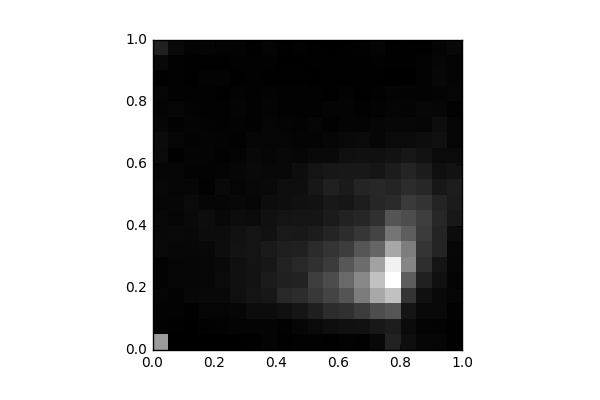

The file beside this chart, header and first rows:
, 0, 1, 2, 3, 4, 5, 6, 7, 8, 9, 10, 11, 12, 13, 14, 15, 16, 17, 18, 19
0, 893.0, 16.0, 20.0, 34.0, 18.0, 20.0, 54.0, 51.0, 47.0, 40.0, 48.0, 39.0, 62.0, 66.0, 36.0, 23.0, 33.0, 9.0, 46.0, 191.0
1, 0.0, 10.0, 20.0, 22.0, 30.0, 29.0, 45.0, 57.0, 33.0, 35.0, 32.0, 29.0, 8.0, 29.0, 15.0, 29.0, 14.0, 14.0, 14.0, 52.0
2, 0.0, 4.0, 10.0, 41.0, 35.0, 39.0, 43.0, 46.0, 53.0, 58.0, 37.0, 22.0, 26.0, 22.0, 23.0, 22.0, 17.0, 8.0, 11.0, 19.0
3, 3.0, 14.0, 33.0, 46.0, 43.0, 43.0, 50.0, 74.0, 77.0, 37.0, 15.0, 21.0, 25.0, 25.0, 19.0, 15.0, 17.0, 22.0, 9.0, 23.0
4, 2.0, 18.0, 34.0, 48.0, 65.0, 56.0, 79.0, 69.0, 51.0, 40.0, 57.0, 24.0, 17.0, 19.0, 16.0, 12.0, 7.0, 20.0, 7.0, 19.0
5, 2.0, 26.0, 38.0, 90.0, 93.0, 94.0, 111.0, 102.0, 73.0, 49.0, 29.0, 37.0, 24.0, 13.0, 22.0, 23.0, 20.0, 11.0, 13.0, 21.0
6, 8.0, 24.0, 69.0, 118.0, 114.0, 109.0, 118.0, 115.0, 58.0, 38.0, 46.0, 55.0, 46.0, 32.0, 14.0, 15.0, 16.0, 15.0, 15.0, 10.0
7, 24.0, 26.0, 72.0, 136.0, 159.0, 137.0, 153.0, 102.0, 95.0, 73.0, 53.0, 48.0, 38.0, 34.0, 31.0, 23.0, 22.0, 11.0, 12.0, 23.0
8, 9.0, 17.0, 95.0, 230.0, 193.0, 195.0, 178.0, 145.0, 115.0, 81.0, 86.0, 48.0, 47.0, 32.0, 23.0, 16.0, 15.0, 8.0, 4.0, 10.0
9, 12.0, 37.0, 126.0, 259.0, 197.0, 235.0, 185.0, 140.0, 125.0, 96.0, 82.0, 79.0, 36.0, 28.0, 18.0, 16.0, 15.0, 8.0, 2.0, 15.0
10, 14.0, 59.0, 183.0, 324.0, 356.0, 283.0, 249.0, 163.0, 124.0, 108.0, 136.0, 115.0, 53.0, 23.0, 29.0, 14.0, 15.0, 3.0, 8.0, 11.0
11, 11.0, 83.0, 253.0, 394.0, 438.0, 340.0, 303.0, 207.0, 158.0, 140.0, 191.0, 134.0, 56.0, 36.0, 15.0, 23.0, 7.0, 8.0, 6.0, 5.0
12, 18.0, 97.0, 285.0, 482.0, 603.0, 504.0, 348.0, 261.0, 199.0, 130.0, 152.0, 139.0, 90.0, 53.0, 23.0, 25.0, 19.0, 8.0, 6.0, 7.0
13, 16.0, 100.0, 351.0, 716.0, 781.0, 622.0, 492.0, 310.0, 222.0, 171.0, 215.0, 138.0, 92.0, 59.0, 24.0, 16.0, 9.0, 10.0, 7.0, 15.0
14, 49.0, 141.0, 445.0, 968.0, 1107, 931.0, 584.0, 390.0, 280.0, 221.0, 227.0, 124.0, 93.0, 38.0, 37.0, 18.0, 13.0, 6.0, 16.0, 26.0
15, 196.0, 171.0, 491.0, 1112, 1468, 1384, 959.0, 673.0, 485.0, 246.0, 217.0, 166.0, 104.0, 63.0, 42.0, 31.0, 26.0, 5.0, 6.0, 8.0
16, 83.0, 63.0, 115.0, 303.0, 537.0, 768.0, 719.0, 540.0, 445.0, 338.0, 261.0, 208.0, 136.0, 62.0, 41.0, 26.0, 20.0, 5.0, 6.0, 6.0
17, 35.0, 27.0, 55.0, 93.0, 187.0, 264.0, 301.0, 340.0, 357.0, 296.0, 228.0, 165.0, 108.0, 79.0, 38.0, 44.0, 20.0, 19.0, 18.0, 6.0
18, 32.0, 20.0, 52.0, 53.0, 97.0, 115.0, 210.0, 209.0, 227.0, 210.0, 136.0, 89.0, 60.0, 97.0, 76.0, 38.0, 27.0, 45.0, 37.0, 28.0
19, 10.0, 10.0, 17.0, 34.0, 28.0, 35.0, 41.0, 73.0, 143.0, 156.0, 167.0, 108.0, 61.0, 30.0, 33.0, 16.0, 31.0, 25.0, 27.0, 49.0
